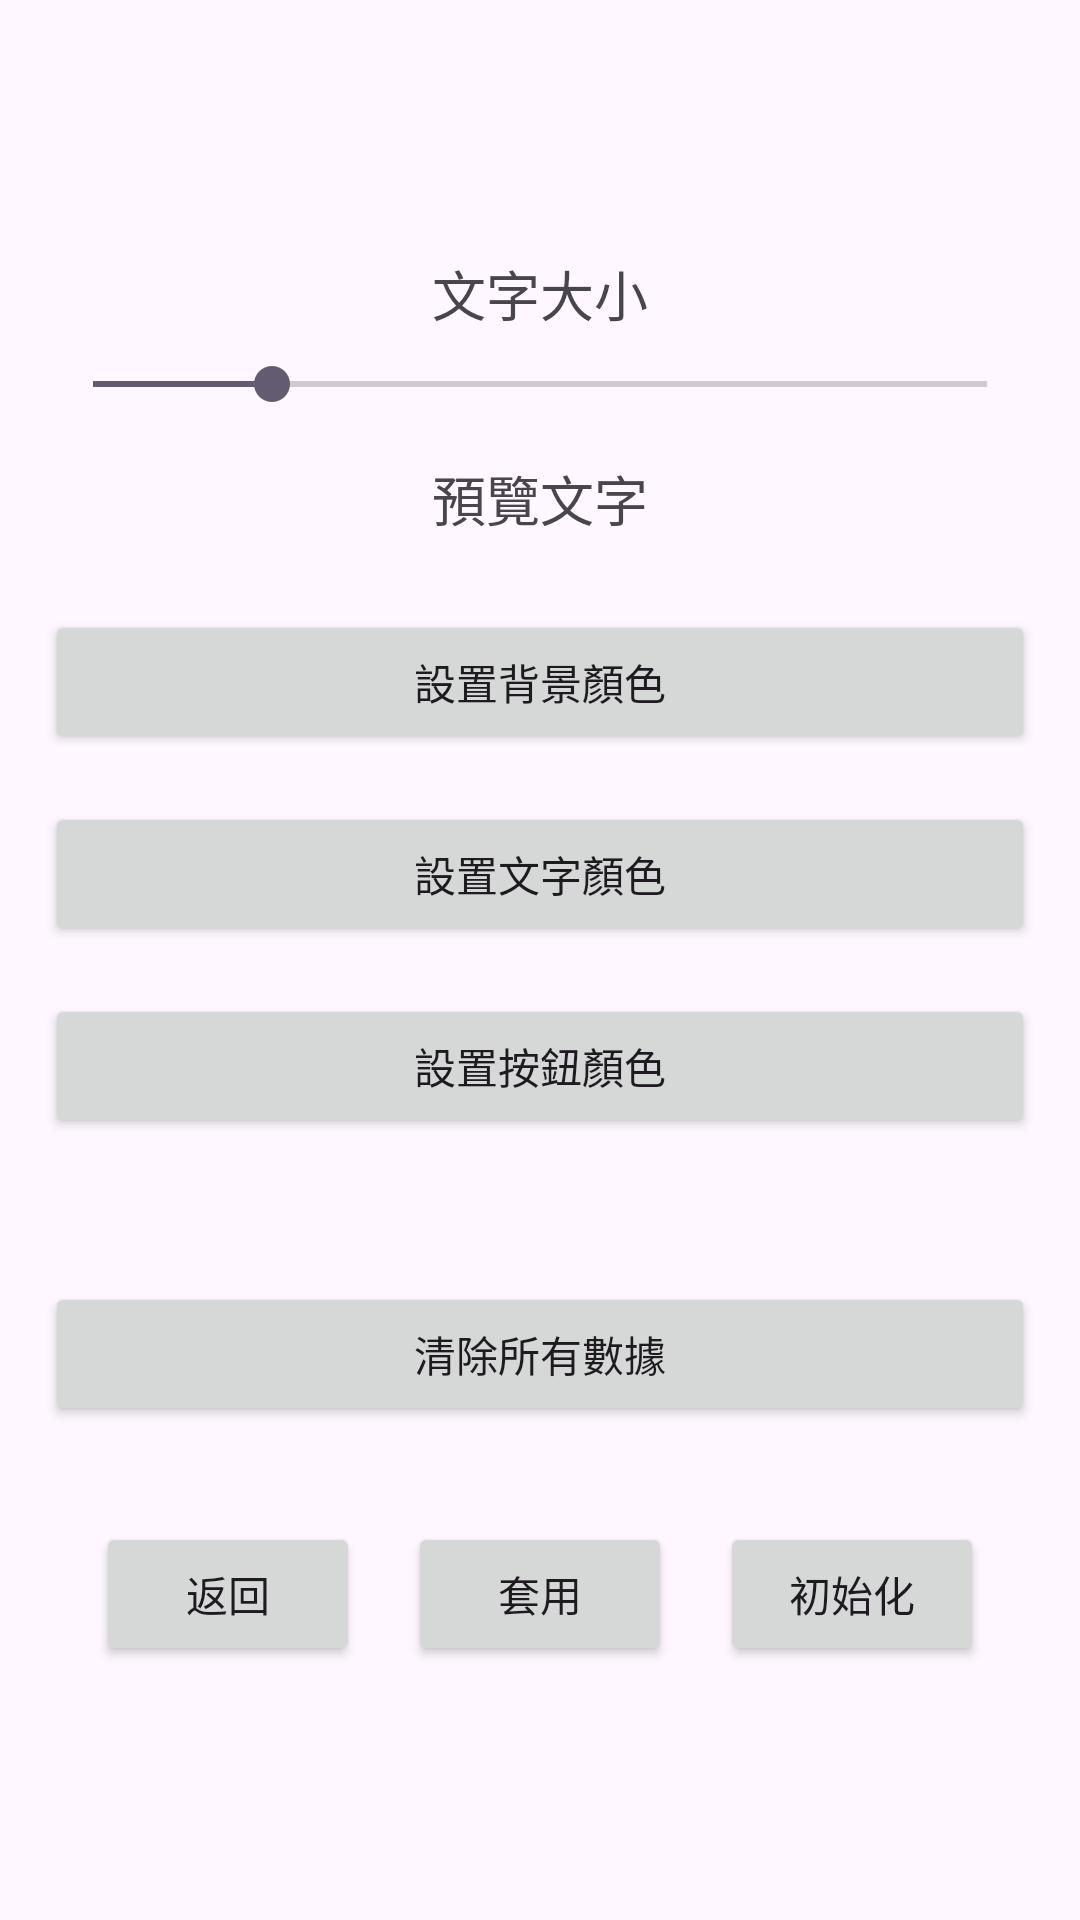

The Android layout XML behind this screen, and the referenced resources:
<!-- AndroidManifest.xml: application theme Theme.ASAPElectroCountingApplicationProj -->
<!-- res/layout/activity_settings.xml -->
<?xml version="1.0" encoding="utf-8"?>
<LinearLayout xmlns:android="http://schemas.android.com/apk/res/android"
    android:layout_width="match_parent"
    android:layout_height="match_parent"
    android:layout_marginTop="150dp"
    android:gravity="center"
    android:orientation="vertical"
    android:padding="15dp">

    <TextView
        android:layout_width="wrap_content"
        android:layout_height="wrap_content"
        android:layout_marginBottom="8dp"
        android:text="文字大小"
        android:textSize="18sp" />

    <SeekBar
        android:id="@+id/seekBarTextSize"
        android:layout_width="match_parent"
        android:layout_height="wrap_content"
        android:max="20"
        android:progress="4" />

    <TextView
        android:id="@+id/tvTextSizePreview"
        android:layout_width="wrap_content"
        android:layout_height="wrap_content"
        android:layout_marginTop="16dp"
        android:layout_marginBottom="24dp"
        android:text="預覽文字"
        android:textSize="18sp" />

    <Button
        android:id="@+id/btnBackgroundColor"
        android:layout_width="match_parent"
        android:layout_height="wrap_content"
        android:layout_marginBottom="16dp"
        android:text="設置背景顏色" />

    <Button
        android:id="@+id/btnTextColor"
        android:layout_width="match_parent"
        android:layout_height="wrap_content"
        android:layout_marginBottom="16dp"
        android:text="設置文字顏色" />

    <Button
        android:id="@+id/btnButtonColor"
        android:layout_width="match_parent"
        android:layout_height="wrap_content"
        android:layout_marginBottom="16dp"
        android:text="設置按鈕顏色" />

    <Button
        android:id="@+id/btnClearData"
        android:layout_width="match_parent"
        android:layout_height="wrap_content"
        android:layout_marginTop="32dp"
        android:text="清除所有數據" />

    <LinearLayout
        android:layout_width="wrap_content"
        android:layout_height="wrap_content"
        android:layout_marginTop="32dp"
        android:gravity="center"
        android:orientation="horizontal">

        <Button
            android:id="@+id/btnReturn"
            android:layout_width="wrap_content"
            android:layout_height="wrap_content"
            android:layout_marginEnd="8dp"
            android:layout_weight="1"
            android:text="返回" />

        <Button
            android:id="@+id/btnApply"
            android:layout_width="wrap_content"
            android:layout_height="wrap_content"
            android:layout_marginStart="8dp"
            android:layout_marginEnd="8dp"
            android:layout_weight="1"
            android:text="套用" />

        <Button
            android:id="@+id/btnReset"
            android:layout_width="wrap_content"
            android:layout_height="wrap_content"
            android:layout_marginStart="8dp"
            android:layout_weight="1"
            android:text="初始化" />
    </LinearLayout>

</LinearLayout>
<!-- resources referenced by this layout -->
<resources>
  <style name="Theme.ASAPElectroCountingApplicationProj" parent="Base.Theme.ASAPElectroCountingApplicationProj" />
  <style name="Base.Theme.ASAPElectroCountingApplicationProj" parent="Theme.Material3.DayNight.NoActionBar">
          
          
      </style>
</resources>
